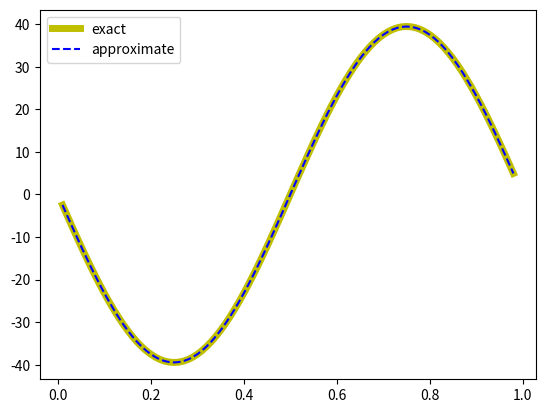

Generate this figure with matplotlib:
# -*- coding: utf-8 -*-
"""
Created on Wed Mar 27 15:08:22 2019

@author: UO258425
"""

import numpy as np
import matplotlib.pyplot as plt
from numpy.linalg import norm

"""
First derivatives without the border
"""
def derivative2(f,a,b,h):
    x = np.arange(a+h, b-h, h) 
    d2f = np.zeros(len(x))
    
    for i in range(0,len(x)):
        d2f[i] = (f(x[i]+h)-2*f(x[i])+f(x[i]-h))/(h**2)   
        
    return x, d2f



#%% Data    
f = lambda x: np.sin(2*np.pi*x)
d2f = lambda x: -4*np.pi**2*np.sin(2*np.pi*x)

a = 0
b = 1
h = 0.01

#%% Call the function
x, df2_c = derivative2(f,a,b,h)

#%% Plot the derivatives
plt.plot(x, d2f(x), 'y', label="exact",linewidth=5.0)
plt.plot(x, df2_c, 'b--', label="approximate")

plt.legend()
plt.show()

#%% Print the global relative error
Ea = norm(d2f(x)-df2_c)
Er = Ea / norm(d2f(x))
print("GLOBAL ERRORS")
print("h \t E(A_df)")
print(h,"\t%.6e" % Er)
